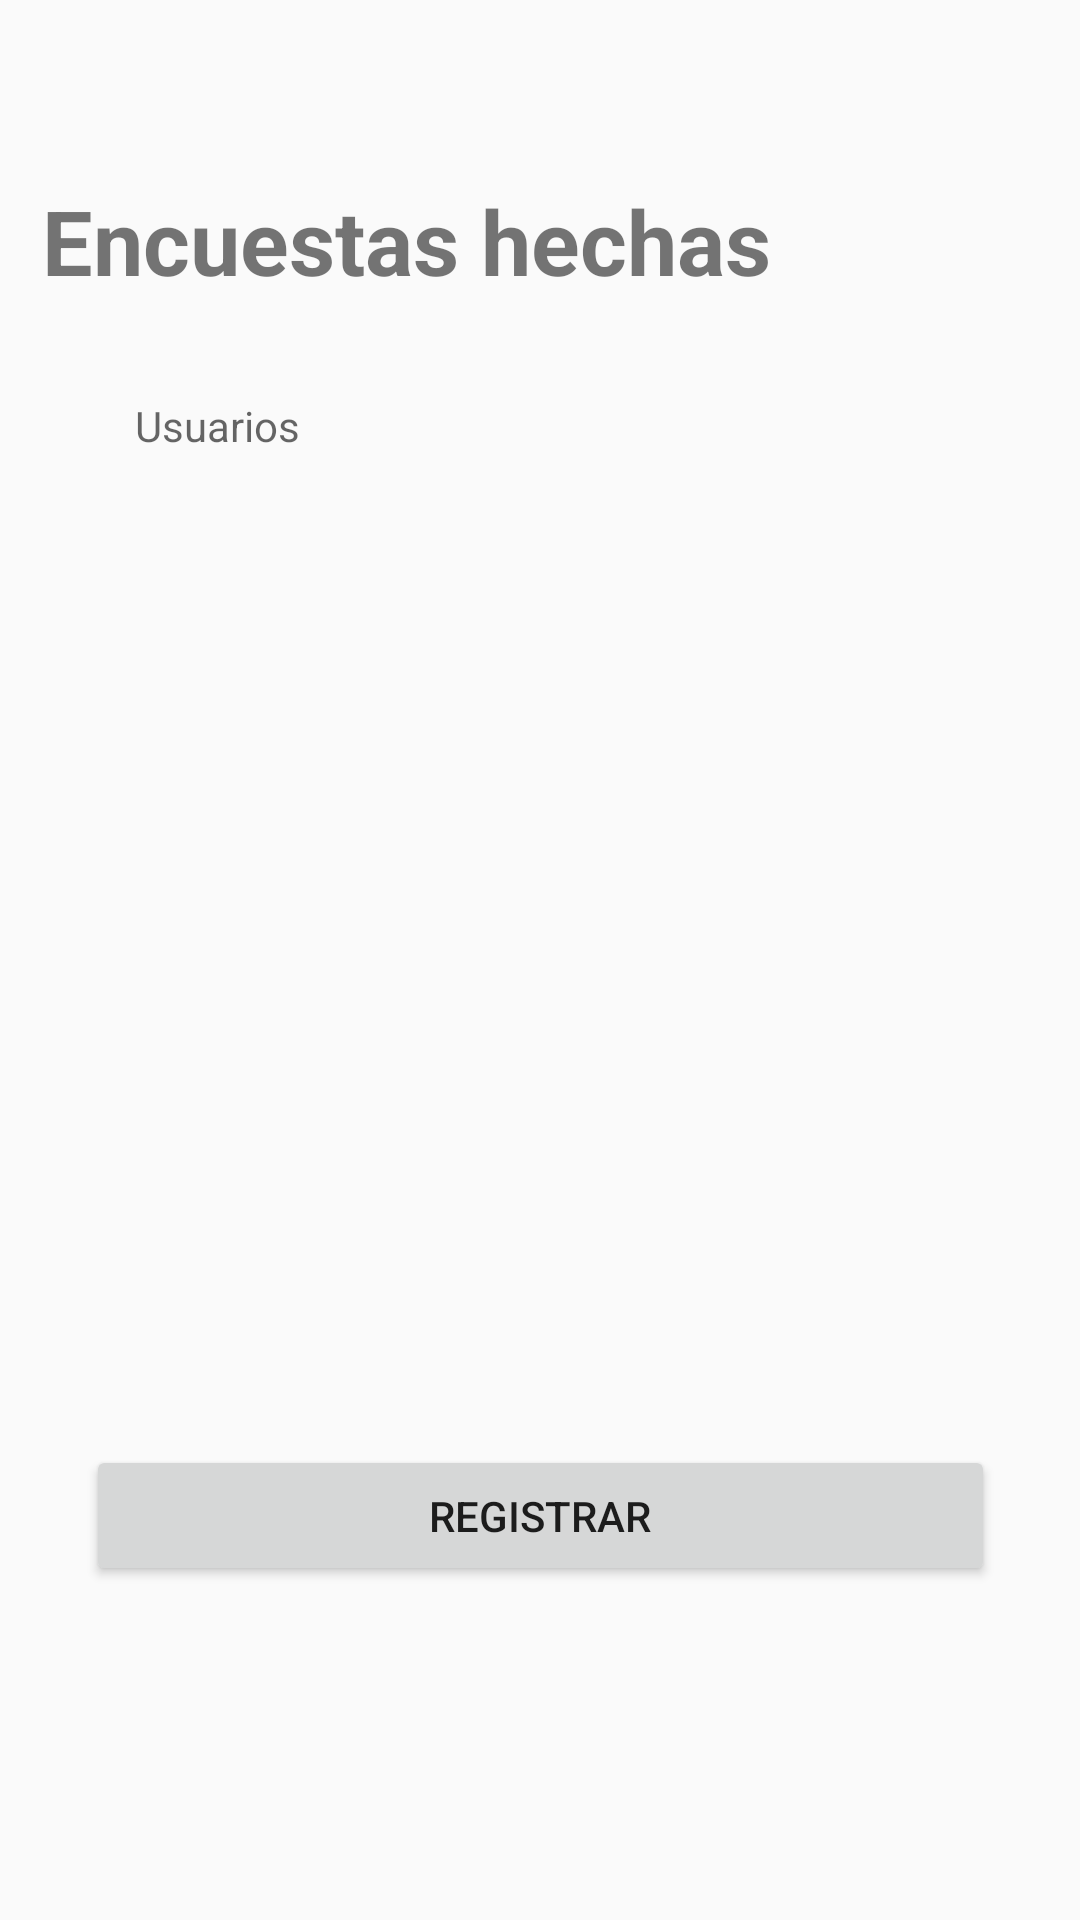

Here is an Android app screen rendered from its layout file. Give the layout XML and the strings, colors and styles it references.
<!-- AndroidManifest.xml: application theme Theme.Quiz01 -->
<!-- res/layout/activity_main.xml -->
<?xml version="1.0" encoding="utf-8"?>
<androidx.constraintlayout.widget.ConstraintLayout xmlns:android="http://schemas.android.com/apk/res/android"
    xmlns:app="http://schemas.android.com/apk/res-auto"
    xmlns:tools="http://schemas.android.com/tools"
    android:layout_width="match_parent"
    android:layout_height="match_parent"
    tools:context=".MainActivity">

    <TextView
        android:id="@+id/textView2"
        android:layout_width="wrap_content"
        android:layout_height="wrap_content"
        android:layout_marginStart="45dp"
        android:layout_marginTop="60dp"
        android:layout_marginEnd="134dp"
        android:text="Encuestas hechas"
        android:textSize="30sp"
        android:textStyle="bold"
        app:layout_constraintEnd_toEndOf="parent"
        app:layout_constraintStart_toStartOf="parent"
        app:layout_constraintTop_toTopOf="parent" />

    <TextView
        android:id="@+id/listaUsers"
        android:layout_width="wrap_content"
        android:layout_height="wrap_content"
        android:layout_marginStart="45dp"
        android:layout_marginTop="32dp"
        android:layout_marginEnd="309dp"
        android:hint="Usuarios"
        app:layout_constraintEnd_toEndOf="parent"
        app:layout_constraintHorizontal_bias="0.0"
        app:layout_constraintStart_toStartOf="parent"
        app:layout_constraintTop_toBottomOf="@+id/textView2" />

    <Button
        android:id="@+id/btnRegistrar"
        android:layout_width="303dp"
        android:layout_height="47dp"
        android:layout_marginStart="159dp"
        android:layout_marginEnd="159dp"
        android:text="Registrar"
        app:layout_constraintBottom_toBottomOf="parent"
        app:layout_constraintEnd_toEndOf="parent"
        app:layout_constraintStart_toStartOf="parent"
        app:layout_constraintTop_toBottomOf="@+id/listaUsers"
        app:layout_constraintVertical_bias="0.748" />

</androidx.constraintlayout.widget.ConstraintLayout>
<!-- resources referenced by this layout -->
<resources>
  <style name="Theme.Quiz01" parent="Theme.AppCompat.DayNight">
          
          <item name="colorPrimary">#F01856</item>
          <item name="colorPrimaryVariant">@color/purple_500</item>
          <item name="colorOnPrimary">@color/white</item>
          
          <item name="colorSecondary">@color/teal_200</item>
          <item name="colorSecondaryVariant">@color/teal_700</item>
          <item name="colorOnSecondary">@color/black</item>
          
          <item name="android:statusBarColor" tools:targetApi="l">?attr/colorPrimaryVariant</item>
          
      </style>
  <!-- not gathered from this repository: default colours our renderer supplied (Android Studio template values) -->
  <color name="purple_500">#FF6200EE</color>
  <color name="teal_200">#FF03DAC5</color>
  <color name="teal_700">#FF018786</color>
  <color name="black">#FF000000</color>
  <color name="white">#FFFFFFFF</color>
</resources>
